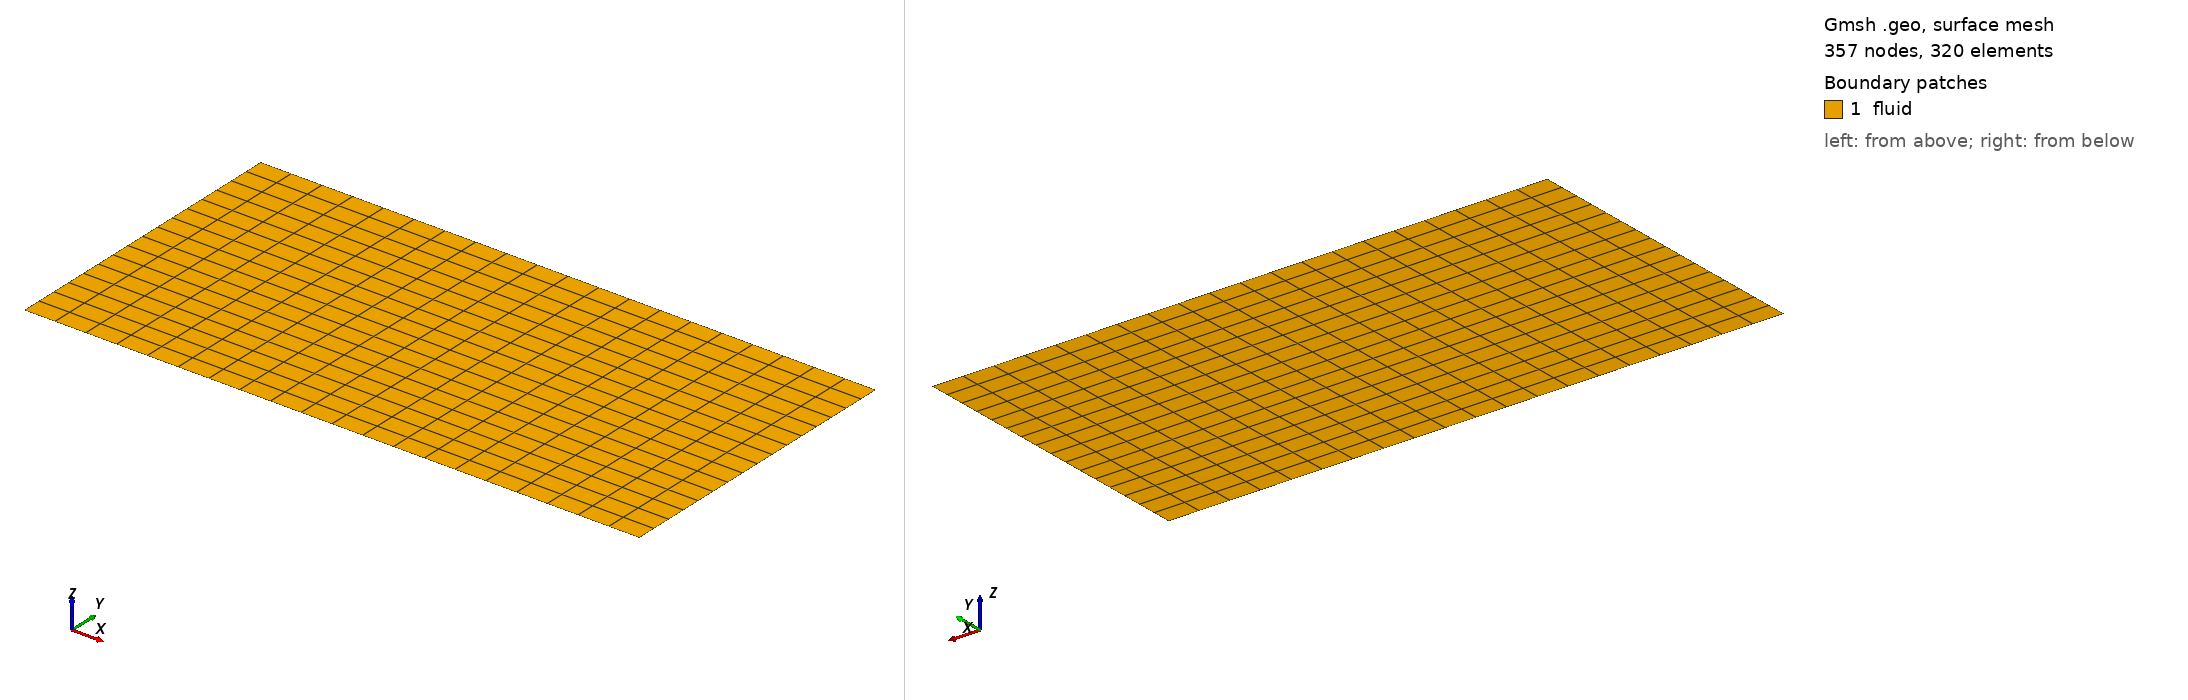

Gmsh geometry script, surface-meshed: 357 nodes, 320 surface elements. Boundary patches (legend numbers): 1 fluid. Left view from above one corner, right view from below the opposite corner. Legend entries are the model's physical surfaces. The drawing asked Gmsh for element sizes between 1% and 20% of the model's largest extent; the script's own settings can give other sizes.

=== slab.geo (drawn) ===
// V1 共役スラブ: 一様構造 quad (physID 1 左 / 2 右 / 3 下=共役壁 / 4 上=等温壁)
W = 0.02; H = 0.01; nx = 20; ny = 16;
Point(1) = {0, 0, 0, 1};  Point(2) = {W, 0, 0, 1};
Point(3) = {W, H, 0, 1};  Point(4) = {0, H, 0, 1};
Line(1) = {1, 2}; Line(2) = {2, 3}; Line(3) = {3, 4}; Line(4) = {4, 1};
Line Loop(1) = {1, 2, 3, 4}; Plane Surface(1) = {1};
Transfinite Line{1, 3} = nx + 1;
Transfinite Line{2, 4} = ny + 1;
Transfinite Surface{1}; Recombine Surface{1};
Physical Curve("side_left",  1) = {4};
Physical Curve("side_right", 2) = {2};
Physical Curve("wall_bot",   3) = {1};
Physical Curve("wall_top",   4) = {3};
Physical Surface("fluid",    5) = {1};
Mesh.MshFileVersion = 4.1;
